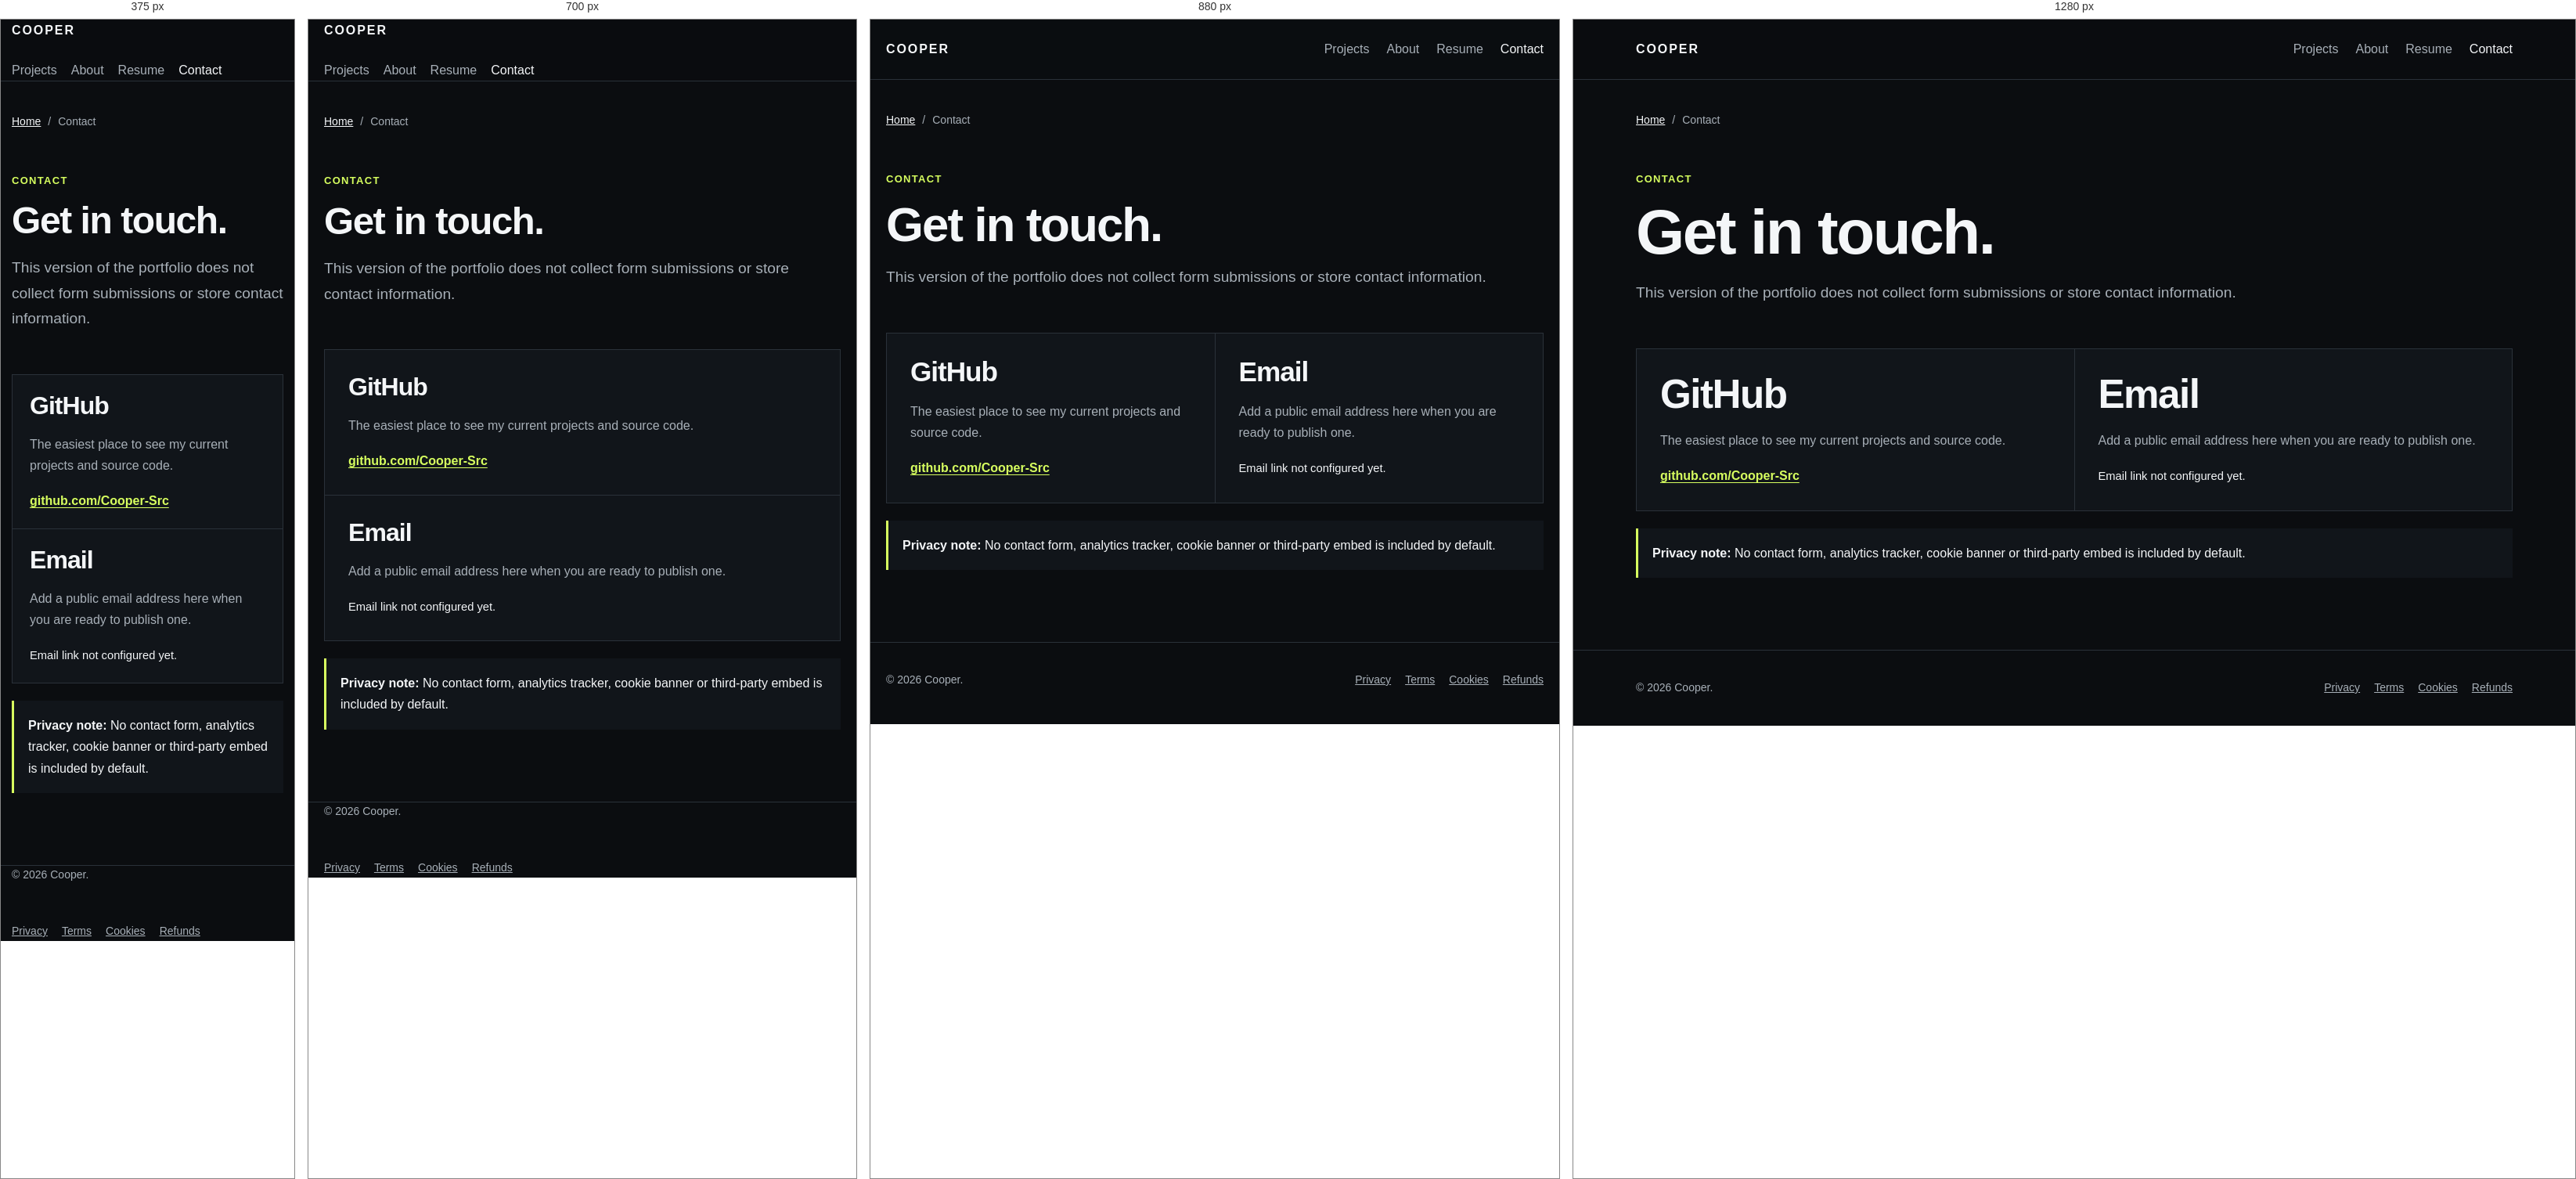
Rendered at 375 px, 700 px, 880 px and 1280 px, left to right.

<!-- file: contact.html -->
<!doctype html><html lang="en"><head><meta charset="utf-8"><meta name="viewport" content="width=device-width, initial-scale=1"><title>Contact | Cooper</title><meta name="description" content="Contact Cooper through GitHub. This portfolio currently does not collect form submissions."><link rel="canonical" href="https://cooper-src.github.io/"><link rel="icon" href="assets/favicon.svg" type="image/svg+xml"><link rel="stylesheet" href="assets/site.css?v=20260907-3"><script type="application/ld+json">{"@context":"https://schema.org","@type":"WebPage","name":"Contact | Cooper","url":"https://cooper-src.github.io/"}</script></head><body><a class="skip-link" href="#main">Skip to content</a><header class="site-header"><div class="container header-inner"><a class="brand" href="index.html">COOPER</a><nav class="site-nav" aria-label="Primary navigation"><a href="projects.html">Projects</a><a href="about.html">About</a><a href="resume.html">Resume</a><a href="contact.html" aria-current="page">Contact</a></nav></div></header><main id="main"><section class="page"><div class="container"><nav class="breadcrumbs" aria-label="Breadcrumb"><a href="index.html">Home</a><span>/</span><span aria-current="page">Contact</span></nav><header class="page-header"><p class="eyebrow">Contact</p><h1>Get in touch.</h1><p>This version of the portfolio does not collect form submissions or store contact information.</p></header><div class="contact-panel"><div><h2>GitHub</h2><p>The easiest place to see my current projects and source code.</p><a class="text-link" href="https://github.com/Cooper-Src" target="_blank" rel="noopener noreferrer">github.com/Cooper-Src</a></div><div><h2>Email</h2><p>Add a public email address here when you are ready to publish one.</p><span class="small-note">Email link not configured yet.</span></div></div><div class="notice"><strong>Privacy note:</strong> No contact form, analytics tracker, cookie banner or third-party embed is included by default.</div></div></section></main><footer class="site-footer"><div class="container footer-inner"><p>© 2026 Cooper.</p><nav class="footer-nav" aria-label="Footer navigation"><a href="privacy.html">Privacy</a><a href="terms.html">Terms</a><a href="cookies.html">Cookies</a><a href="refunds.html">Refunds</a></nav></div></footer></body></html>

/* @media block from site.css */
@media (max-width: 920px) {
  .repo-list { grid-template-columns: repeat(2,minmax(0,1fr)); }
  .focus-grid { grid-template-columns: 1fr; }
  .content-grid { grid-template-columns: 1fr; }
}

/* @media block from site.css */
@media (max-width: 840px) {
  .project-grid,.media-grid,.contact-panel { grid-template-columns: 1fr; }
  .project-row,.section-heading,.header-inner,.footer-inner { align-items: flex-start; flex-direction: column; }
  .hero { padding-top: 88px; }
  .timeline-item { grid-template-columns: 1fr; gap: 4px; }
  .site-nav { gap: 14px 18px; }
}

/* @media block from site.css */
@media (max-width: 560px) {
  .container { width: min(calc(100% - 28px), var(--max)); }
  .hero { padding: 68px 0 76px; }
  .repo-list { grid-template-columns: 1fr; }
  .project-card,.project-row,.contact-panel > div,.facts { padding: 22px; }
}

/* @media block from site.css */
@media (max-width: 920px) { .repo-list { grid-template-columns: repeat(2, minmax(0, 1fr)); } }

/* @media block from site.css */
@media (max-width: 560px) { .repo-list { grid-template-columns: 1fr; } }